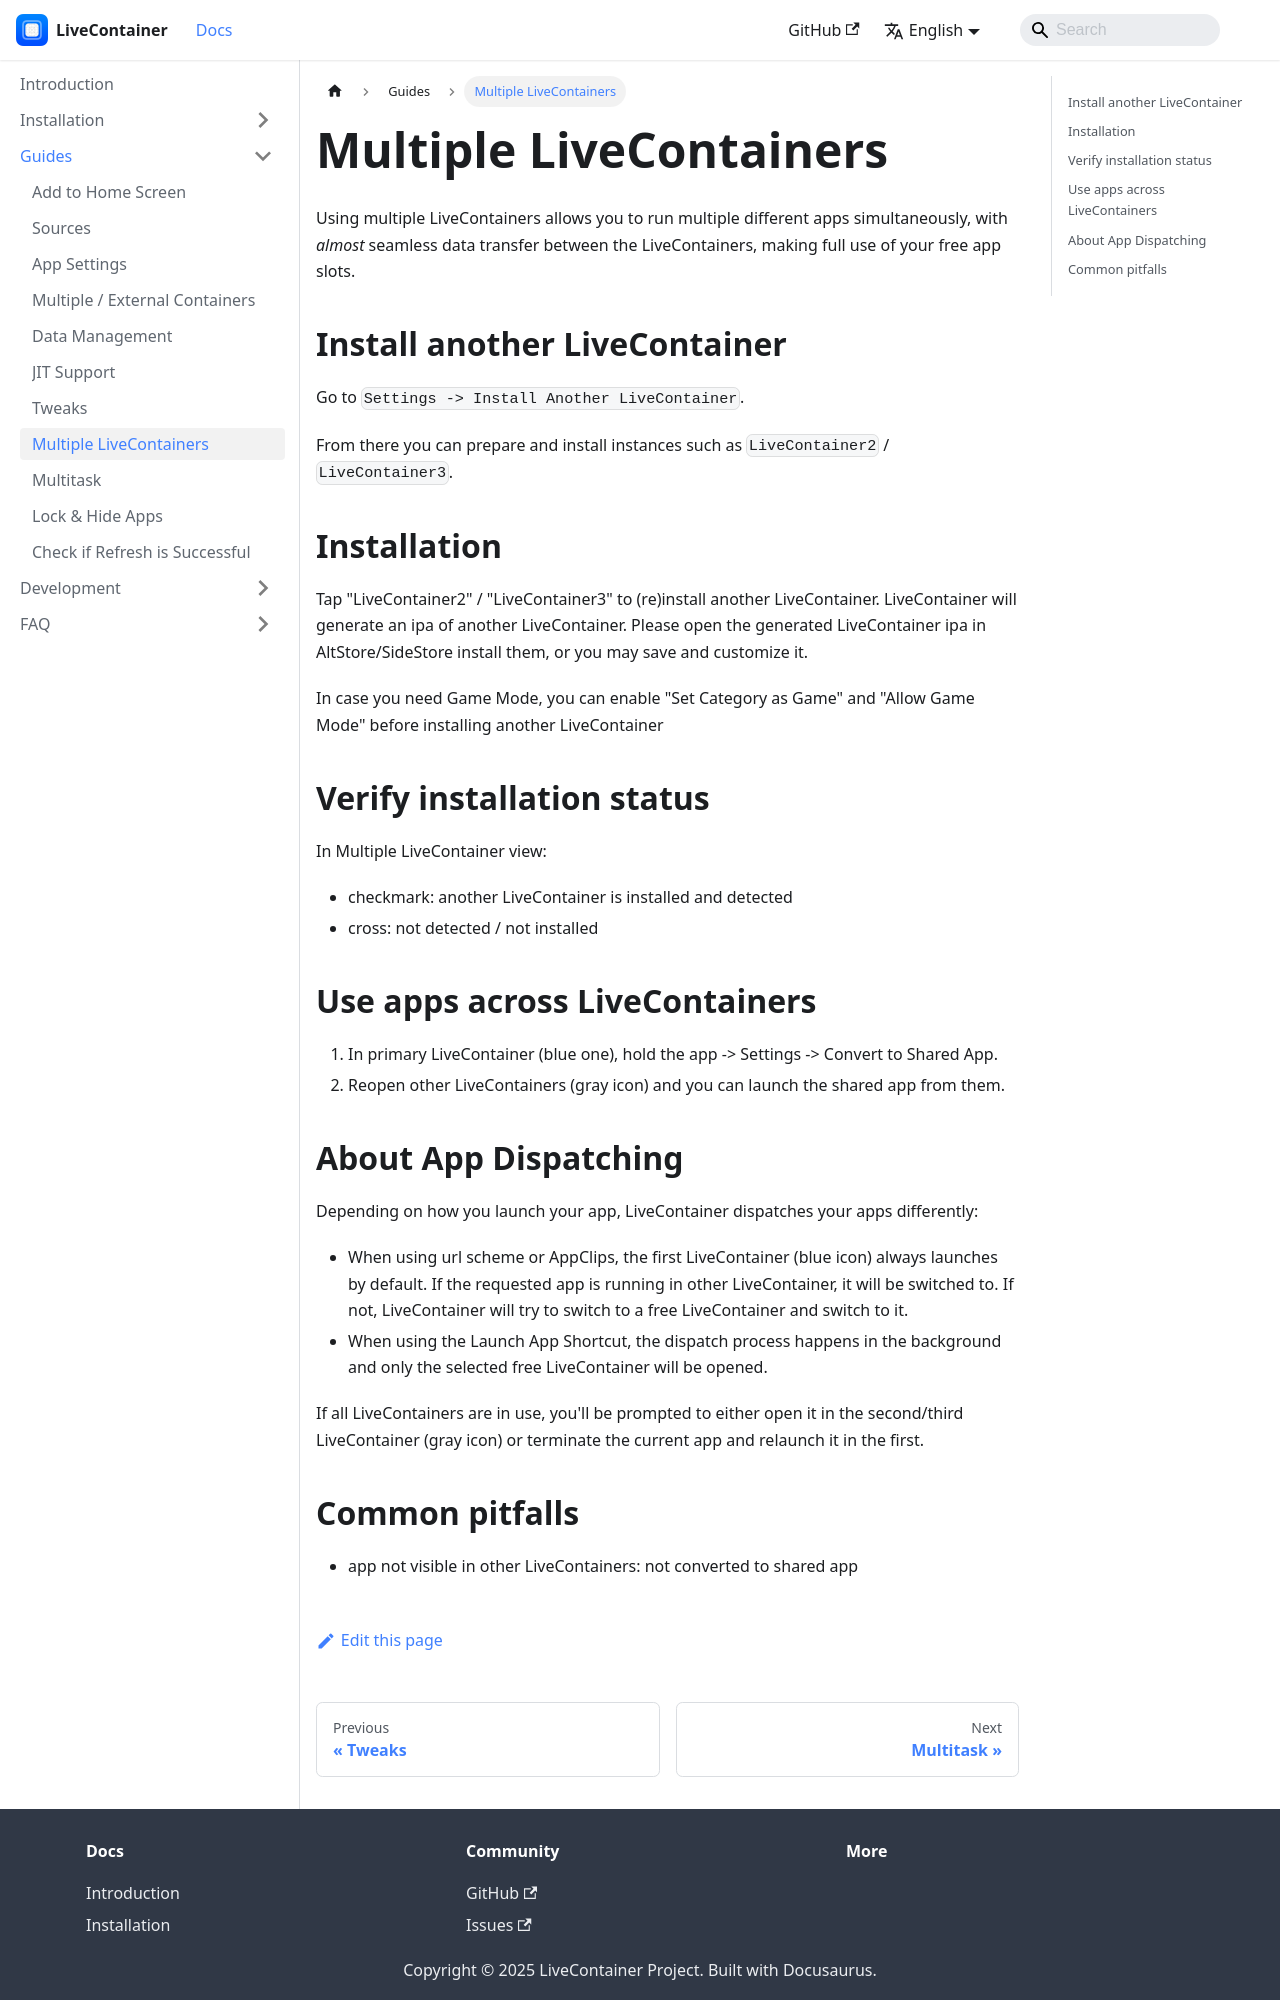

repository: LiveContainer/livecontainer.github.io · page: docs/guides/multiple-livecontainers.html · generator: docusaurus

---
title: Multiple LiveContainers
sidebar_position: 2
---

# Multiple LiveContainers

Using multiple LiveContainers allows you to run multiple different apps simultaneously, with *almost* seamless data transfer between the LiveContainers, making full use of your free app slots.

## Install another LiveContainer

Go to `Settings -> Install Another LiveContainer`.

From there you can prepare and install instances such as `LiveContainer2` / `LiveContainer3`.

## Installation
Tap "LiveContainer2" / "LiveContainer3" to (re)install another LiveContainer. LiveContainer will generate an ipa of another LiveContainer. Please open the generated LiveContainer ipa in AltStore/SideStore install them, or you may save and customize it. 

In case you need Game Mode, you can enable "Set Category as Game" and "Allow Game Mode" before installing another LiveContainer

## Verify installation status

In Multiple LiveContainer view:

- checkmark: another LiveContainer is installed and detected
- cross: not detected / not installed

## Use apps across LiveContainers

1. In primary LiveContainer (blue one), hold the app -> Settings -> Convert to Shared App.
2. Reopen other LiveContainers (gray icon) and you can launch the shared app from them.

## About App Dispatching
Depending on how you launch your app, LiveContainer dispatches your apps differently:

- When using url scheme or AppClips, the first LiveContainer (blue icon) always launches by default. If the requested app is running in other LiveContainer, it will be switched to. If not, LiveContainer will try to switch to a free LiveContainer and switch to it.
- When using the Launch App Shortcut, the dispatch process happens in the background and only the selected free LiveContainer will be opened.

If all LiveContainers are in use, you'll be prompted to either open it in the second/third LiveContainer (gray icon) or terminate the current app and relaunch it in the first.
